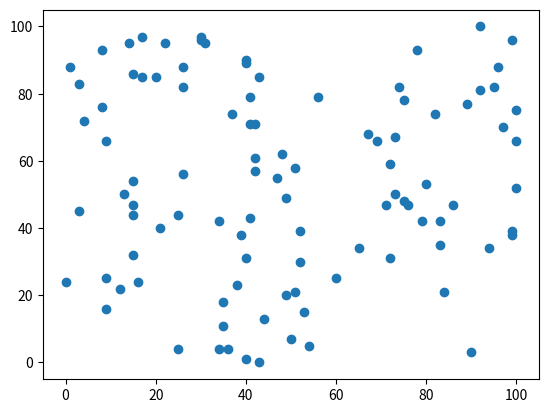

This chart was generated by the following Python code:
from math import floor
from random import random
import matplotlib.pyplot as plt

def auto_scatter(func):
    def wrapper(*args, **kwargs):
        x, y = func(*args, **kwargs)
        plt.scatter(x, y)
        plt.show()
    return wrapper

@auto_scatter
def generate_random_points():
    x = [floor(random()*101) for _ in range(100)]
    y = [floor(random()*101) for _ in range(100)]

    return x, y

def main():
    generate_random_points()

if __name__ == "__main__":
    main()
